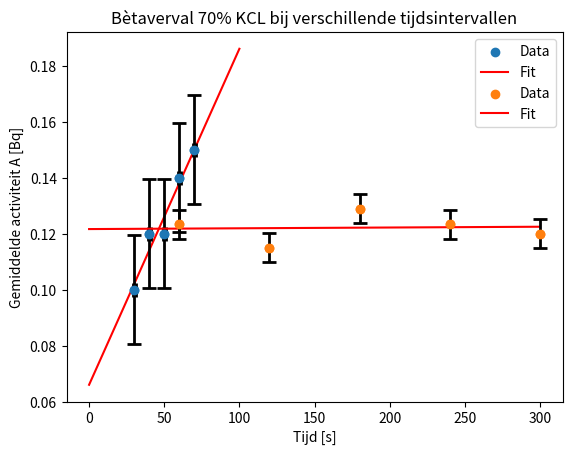

Generate this figure with matplotlib:
import numpy as np
import pandas as pd
import matplotlib.pyplot as plt
from scipy import stats as stats

# Berekenen van de achtergrond activiteit
MINUTEN = 5
SECONDEN = 60
A_achtergrond = 18 / (MINUTEN * SECONDEN)

# Maken van eerste tabel
data1 = {
    "Massa percentages Kalium [%]": [30, 40, 50, 60, 70],
    "Vervalreeksen N [-]": [48, 54, 54, 60, 63]
}
df1 = pd.DataFrame(data1)
df1["tijd t [s]"] = MINUTEN * SECONDEN
df1["Gemiddelde activiteit A [Bq]"] = (df1["Vervalreeksen N [-]"] / df1["tijd t [s]"]) - A_achtergrond
STDV1 = np.std(df1["Gemiddelde activiteit A [Bq]"], ddof=1)

print(df1, end='\n\n')

# Toepassen van een lineaire regressie van de eerste tabel
EEN_VECTOR = np.ones_like(df1["Massa percentages Kalium [%]"])
A1 = np.array([df1["Massa percentages Kalium [%]"], EEN_VECTOR])
A1 = A1.transpose()
o1 = np.linalg.solve(A1.transpose() @ A1, A1.transpose() @ df1["Gemiddelde activiteit A [Bq]"])
[a1, b1] = o1
x1 = np.linspace(0, 100, num=1000)
y1 = a1 * x1 + b1

# Plotten van de eerste tabel en de bijbehorende regressie
plt.scatter(df1["Massa percentages Kalium [%]"], df1["Gemiddelde activiteit A [Bq]"], label='Data')
plt.plot(x1, y1, color='red', label='Fit')
plt.errorbar(df1["Massa percentages Kalium [%]"], df1["Gemiddelde activiteit A [Bq]"], xerr=1, yerr=STDV1, fmt='o',
             ecolor='black', capsize=5, capthick=2, elinewidth=2)
plt.xlabel('Massa percentages Kalium [%]')
plt.ylabel('Gemiddelde activiteit A [Bq]')
plt.title("Bètaverval bij verschillende massa% kalium40")
plt.legend()
plt.grid()
plt.show()

# Maken van de tweede tabel
data2 = {
    "tijd t [s]": [1 * SECONDEN, 2 * SECONDEN, 3 * SECONDEN, 4 * SECONDEN, 5 * SECONDEN],
    "Vervalreeksen N [-]": [11, 21, 34, 44, 54]
}
df2 = pd.DataFrame(data2)
df2["Gemiddelde activiteit A [Bq]"] = (df2["Vervalreeksen N [-]"] / df2["tijd t [s]"]) - A_achtergrond
STDV2 = np.std(df2["Gemiddelde activiteit A [Bq]"], ddof=1)

print(df2, end='\n\n')

# Toepassen van een lineaire regressie van de tweede tabel
EEN_VECTOR = np.ones_like(df2["tijd t [s]"])
A2 = np.array([df2["tijd t [s]"], EEN_VECTOR])
A2 = A2.transpose()
o2 = np.linalg.solve(A1.transpose() @ A2, A1.transpose() @ df2["Gemiddelde activiteit A [Bq]"])
[a2, b2] = o2
x2 = np.linspace(0, 300, num=1000)
y2 = a2 * x2 + b2

# Plotten van de tweede tabel en de bijbehorende regressie
plt.scatter(df2["tijd t [s]"], df2["Gemiddelde activiteit A [Bq]"], label='Data')
plt.plot(x2, y2, color='red', label='Fit')
plt.errorbar(df2["tijd t [s]"], df2["Gemiddelde activiteit A [Bq]"], yerr=STDV2, fmt='o',
             ecolor='black', capsize=5, capthick=2, elinewidth=2)
plt.xlabel('Tijd [s]')
plt.ylabel('Gemiddelde activiteit A [Bq]')
plt.title("Bètaverval 70% KCL bij verschillende tijdsintervallen")
plt.legend()
plt.grid()
plt.show()

# Berekenen massa% kalium van een onbekende stof
VERVALREEKSEN = np.array([52, 58, 63, 52, 58])
y = (VERVALREEKSEN / (MINUTEN * SECONDEN)) - A_achtergrond
x = ((y - b1) / a1) * 0.522
GEM_KALIUM = np.mean(x)
s = np.std(x, ddof=1)
ALPHA = 0.05
VRIJHEIDSGRADEN = len(x) - 1
t = stats.t.ppf(1 - ALPHA/2, VRIJHEIDSGRADEN)
BETROUWBAARHEID = (t * s) / np.sqrt(len(x))

print('Gemiddelde massa% Kalium =', GEM_KALIUM, '%')
print('Standaarddeviatie massa% KCl =', s, "%")
print('Betrouwbaarheid massa% =', BETROUWBAARHEID, '%')
print('Betrouwbaarheidsinterval massa% =', GEM_KALIUM, '+-', BETROUWBAARHEID, '%')
